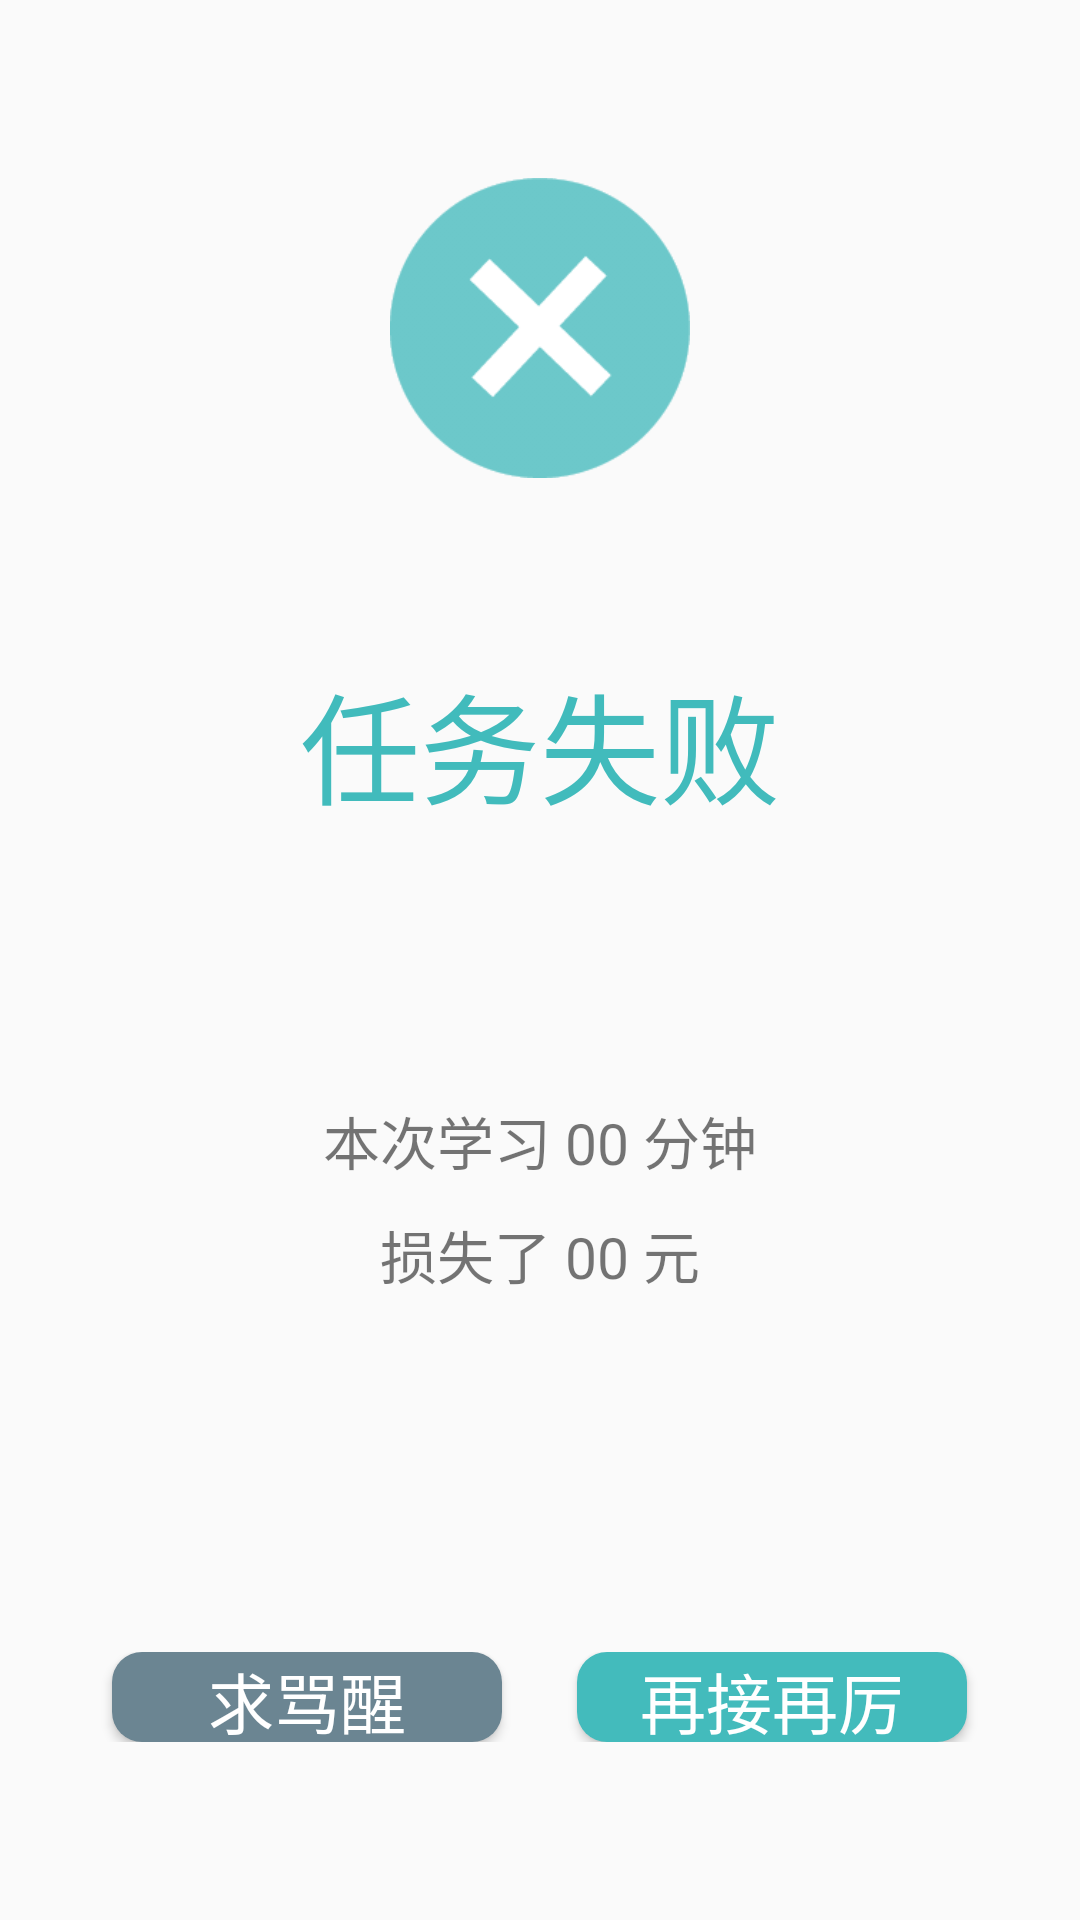

Reconstruct the res/layout file that produces this screen, plus the resources it refers to.
<!-- AndroidManifest.xml: application theme AppTheme -->
<!-- res/layout/layout25_fail.xml -->
<?xml version="1.0" encoding="utf-8"?>
<LinearLayout xmlns:android="http://schemas.android.com/apk/res/android"
    android:layout_width="match_parent" android:layout_height="match_parent">

    <LinearLayout
        android:orientation="vertical"
        android:layout_width="match_parent"
        android:layout_height="match_parent">

        <TableRow
            android:layout_width="match_parent"
            android:layout_height="0sp"
            android:layout_weight="1"></TableRow>

        <ImageView
            android:layout_width="100sp"
            android:layout_height="100sp"
            android:id="@+id/imageView2"
            android:layout_gravity="center_horizontal"
            android:background="@drawable/fail" />

        <TableRow
            android:layout_width="match_parent"
            android:layout_height="0sp"
            android:layout_weight="1" />

        <TextView
            android:layout_width="wrap_content"
            android:layout_height="wrap_content"
            android:text="任务失败"
            android:id="@+id/textView5"
            android:textSize="40sp"
            android:layout_gravity="center_horizontal"
            android:textColor="#ff41bbbc" />

        <TableRow
            android:layout_width="match_parent"
            android:layout_height="0sp"
            android:layout_weight="1.5" />



        <TextView
            android:layout_width="wrap_content"
            android:layout_height="wrap_content"
            android:text="本次学习 00 分钟"
            android:id="@+id/textView11"
            android:textSize="19sp"
            android:layout_gravity="center_horizontal" />

        <TextView
            android:layout_width="wrap_content"
            android:layout_height="wrap_content"
            android:text="损失了 00 元"
            android:id="@+id/textView12"
            android:textSize="19sp"
            android:layout_gravity="center_horizontal"
            android:layout_marginTop="10dp" />

        <TableRow
            android:layout_width="match_parent"
            android:layout_height="0sp"
            android:layout_weight="2" />

        <LinearLayout
            android:orientation="horizontal"
            android:layout_width="match_parent"
            android:layout_height="30sp">

            <TableRow
                android:layout_width="0sp"
                android:layout_height="match_parent"
                android:layout_weight="1"></TableRow>

            <Button
                android:layout_width="130sp"
                android:layout_height="wrap_content"
                android:text="求骂醒"
                android:id="@+id/button2"
                android:background="@drawable/shape_gray"
                android:textSize="22sp"
                android:textColor="#FFFFFF" />

            <Button
                android:layout_width="130sp"
                android:layout_height="wrap_content"
                android:text="再接再厉"
                android:id="@+id/button3"
                android:layout_marginLeft="25sp"
                android:background="@drawable/shape_green"
                android:textSize="22sp"
                android:textColor="#FFFFFF" />

            <TableRow
                android:layout_width="0sp"
                android:layout_height="match_parent"
                android:layout_weight="1" />
        </LinearLayout>

        <TableRow
            android:layout_width="match_parent"
            android:layout_height="0sp"
            android:layout_weight="1" />

    </LinearLayout>
</LinearLayout>
<!-- resources referenced by this layout -->
<resources>
  <!-- drawable fail: png bitmap (drawable, 4198 bytes) -->
  <!-- drawable shape_gray (drawable) -->
  <?xml version="1.0" encoding="utf-8"?>
      <shape xmlns:android="http://schemas.android.com/apk/res/android"
          android:shape="rectangle" >
  
          
          <solid android:color="#6b8592" />
  
          
  
       
          
          
          <corners
              android:radius="10dp"/>
  
          
  
      </shape>
  <!-- drawable shape_green (drawable) -->
  <?xml version="1.0" encoding="utf-8"?>
      <shape xmlns:android="http://schemas.android.com/apk/res/android"
          android:shape="rectangle" >
  
          
          <solid android:color="#43bbbc" />
  
          
  
       
          
          
          <corners
              android:radius="10dp"/>
  
          
      </shape>
  <style name="AppTheme" parent="Theme.AppCompat.Light.DarkActionBar">
          
      </style>
</resources>
